Labelled photos from "data_освещённость", an image-classification folder in Vaibhavv526/Predicting-Illumination-from-Camera-Images. The possible labels are: bright, dark, normal.

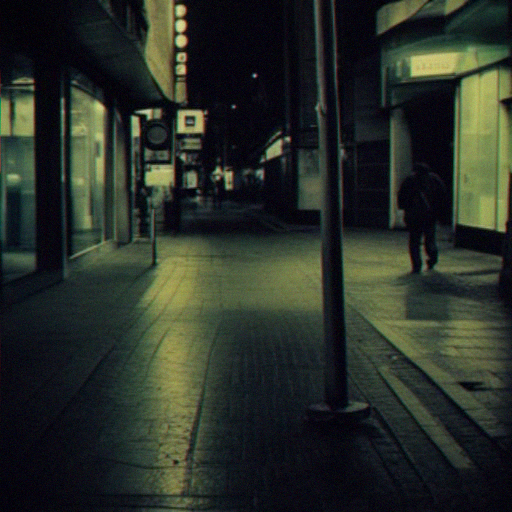
Label: dark

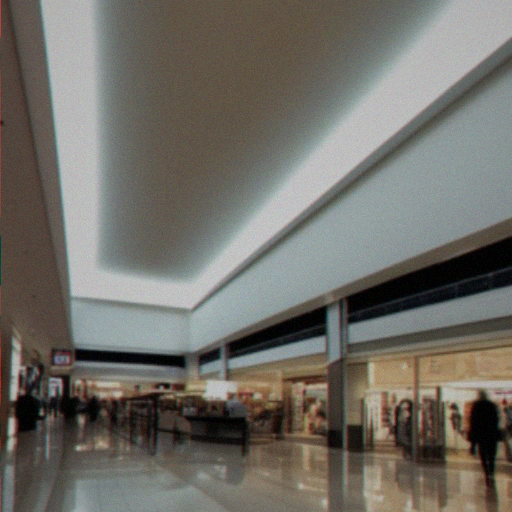
Label: bright

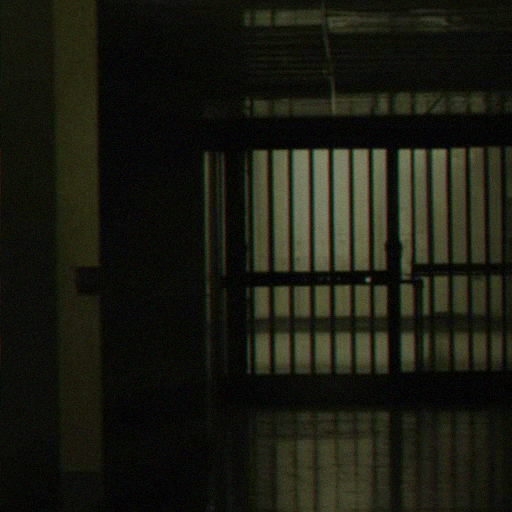
Label: dark

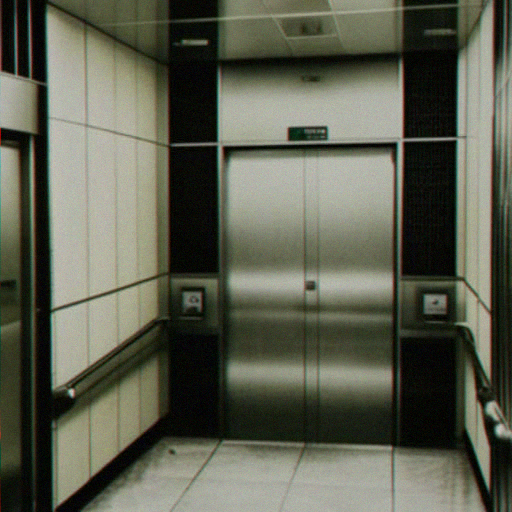
Label: bright

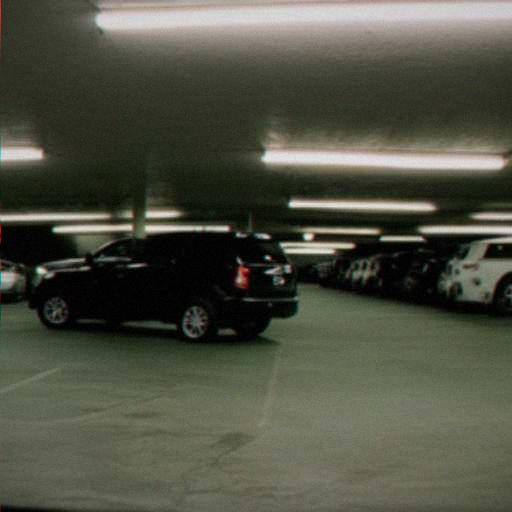
Label: normal

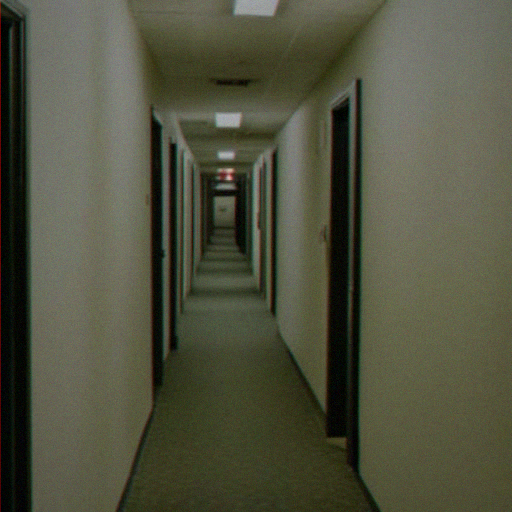
Label: normal
